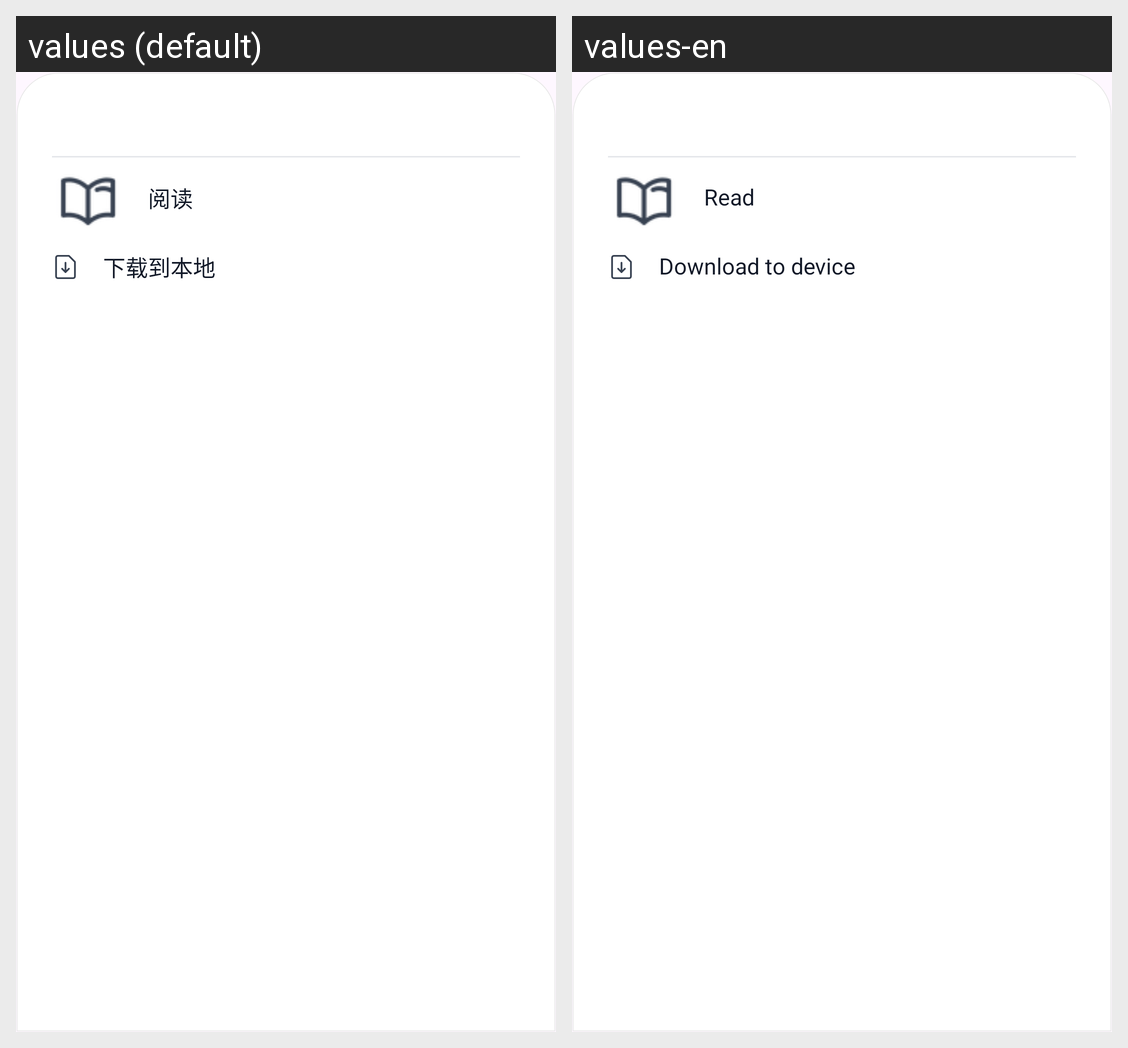

The Android screen above is rendered under two locales of the same app. Produce the string resources it draws, with the default and per-locale values.
Android screen res/layout/bottom_sheet_nas_archive_actions.xml rendered under 2 locales, left to right: values (default), values-en. Device: Nexus 5 (rendered at 1080×1920; each locale shown at half size, 540×960, under a caption strip naming it); theme Theme.ComicLab.
Strings drawn on this screen, with the default value and each locale's value (text and hints the layout hard-codes, and strings that could not be matched under every locale, appear in the picture but are not listed):

read
  values: 阅读
  values-en: Read

nas_download_to_local
  values: 下载到本地
  values-en: Download to device
